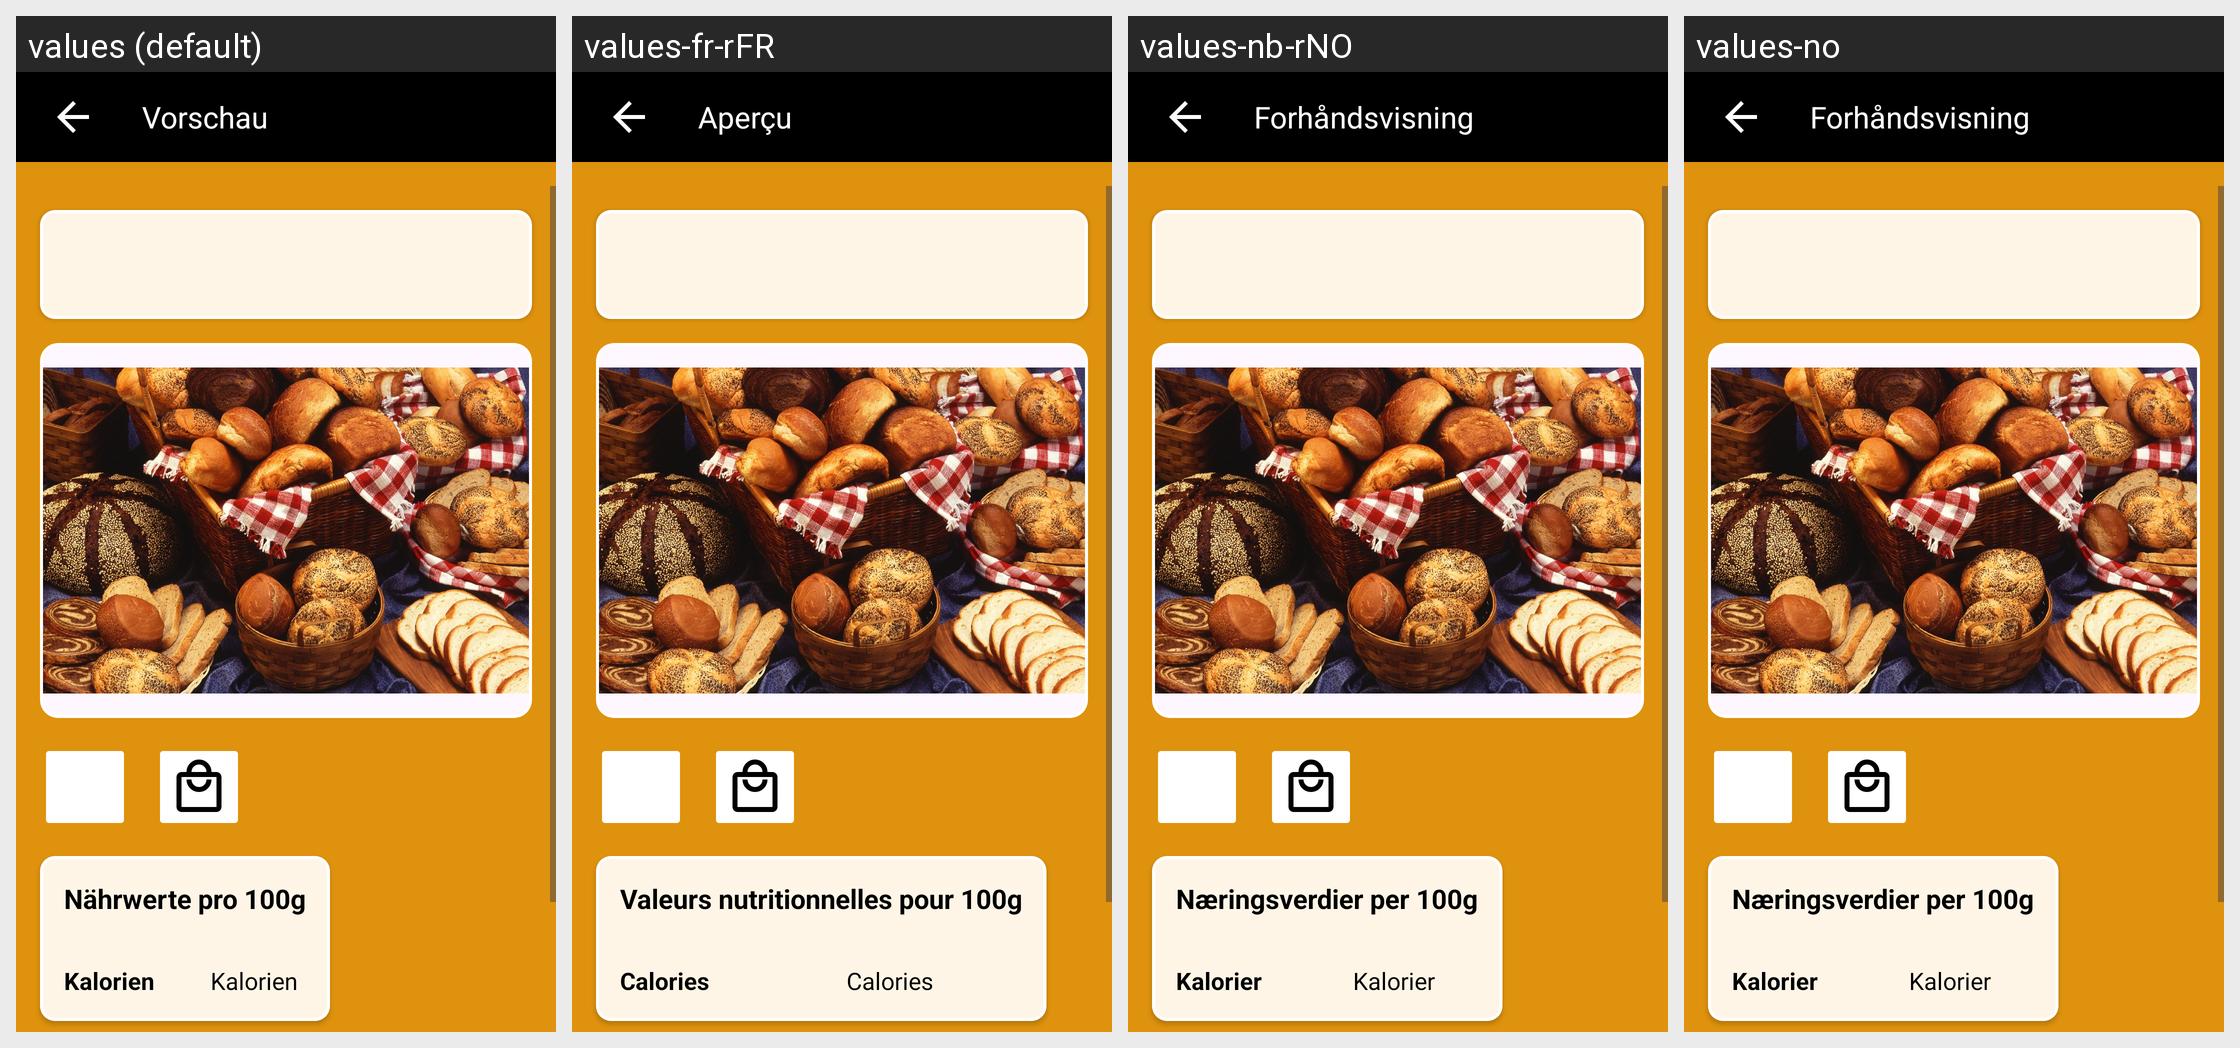

Locale-by-locale string values for the Android screen shown in this grid:
Android screen res/layout/fragment_food_detail_view.xml rendered under 4 locales, left to right: values (default), values-fr-rFR, values-nb-rNO, values-no. Device: Nexus 5 (rendered at 1080×1920; each locale shown at half size, 540×960, under a caption strip naming it); theme Base.Theme.ShapeMinder_AppIdee.
Other locales in the repository, not shown: values-en-rUS, values-es-rES, values-nn, values-tr.
Strings drawn on this screen, with the default value and each locale's value (text and hints the layout hard-codes, and strings that could not be matched under every locale, appear in the picture but are not listed):

previewScreenTitle
  values: Vorschau
  values-fr-rFR: Aperçu
  values-nb-rNO: Forhåndsvisning
  values-no: Forhåndsvisning

nutritionFacts
  values: Nährwerte pro 100g
  values-fr-rFR: Valeurs nutritionnelles pour 100g
  values-nb-rNO: Næringsverdier per 100g
  values-no: Næringsverdier per 100g

calText
  values: Kalorien
  values-fr-rFR: Calories
  values-nb-rNO: Kalorier
  values-no: Kalorier
